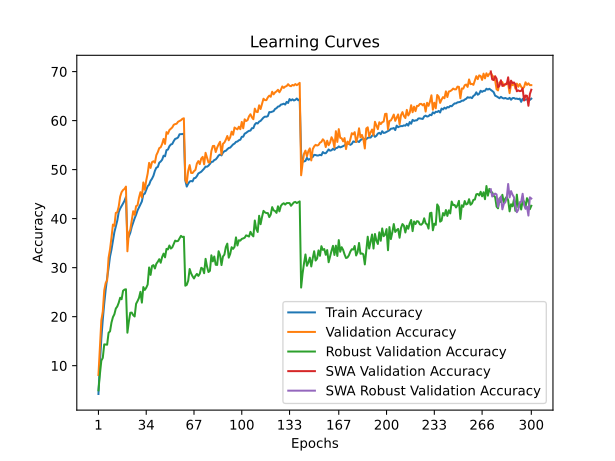

Source data for this figure (header and first rows):
time; train_accuracy; train_loss; valid_accuracy; valid_loss; valid_accuracy_robust; valid_accuracy_swa; valid_accuracy_robust_swa
76,7901; 4,2216; 4,9467; 8,0850; 4,6542; 4,9655; 8,0850; 4,9655
154,7247; 10,5057; 4,4976; 13,9750; 4,2896; 8,2414; 13,9750; 8,2414
242,1982; 15,5500; 4,2008; 19,2700; 3,9852; 11,0345; 19,2700; 11,0345
319,3268; 19,3934; 4,0058; 21,0450; 3,9438; 11,5862; 21,0450; 11,5862
396,5356; 22,6532; 3,8459; 25,3550; 3,7269; 14,3448; 25,3550; 14,3448
474,8842; 25,5210; 3,7136; 26,8700; 3,6963; 14,3103; 26,8700; 14,3103
553,4611; 27,8590; 3,6131; 27,3700; 3,6814; 14,2759; 27,3700; 14,2759
631,5696; 29,9504; 3,5225; 32,0150; 3,4633; 16,7241; 32,0150; 16,7241
711,2262; 32,2597; 3,4249; 33,7550; 3,4068; 17,0000; 33,7550; 17,0000
789,2243; 33,6735; 3,3517; 36,1300; 3,2833; 18,7931; 36,1300; 18,7931
869,4446; 35,4017; 3,2777; 38,7850; 3,1871; 19,8966; 38,7850; 19,8966
944,5918; 37,2289; 3,2104; 38,5250; 3,1982; 20,4828; 38,5250; 20,4828
1033,7430; 38,3760; 3,1614; 41,1700; 3,1329; 21,6552; 41,1700; 21,6552
1108,7372; 39,5857; 3,1153; 41,2900; 3,1248; 22,0690; 41,2900; 22,0690
1187,9274; 41,3239; 3,0500; 42,4600; 3,0541; 22,8276; 42,4600; 22,8276
1265,9816; 42,0578; 3,0240; 44,4800; 2,9883; 23,8621; 44,4800; 23,8621
1343,3717; 42,5587; 2,9873; 45,4100; 2,9356; 23,5517; 45,4100; 23,5517
1423,5694; 43,0885; 2,9639; 45,8350; 2,9312; 25,2759; 45,8350; 25,2759
1502,8462; 43,6470; 2,9483; 46,0650; 2,9178; 25,5172; 46,0650; 25,5172
1582,3498; 44,4184; 2,9190; 46,5350; 2,9012; 25,5862; 46,5350; 25,5862
1670,9274; 35,7887; 3,2640; 33,3350; 3,4802; 16,7241; 33,3350; 16,7241
1746,9368; 36,3435; 3,2461; 37,1100; 3,2444; 19,0000; 37,1100; 19,0000
1824,1128; 37,1199; 3,2099; 37,7550; 3,2538; 20,7931; 37,7550; 20,7931
1900,7148; 38,3284; 3,1660; 39,6900; 3,1272; 20,8276; 39,6900; 20,8276
1975,7790; 39,2075; 3,1281; 41,5050; 3,0534; 20,3103; 41,5050; 20,3103
2061,5569; 40,0629; 3,0865; 40,7750; 3,1319; 20,0345; 40,7750; 20,0345
2138,5260; 40,7892; 3,0701; 42,5500; 3,0212; 22,6207; 42,5500; 22,6207
2216,0245; 41,6746; 3,0324; 42,7100; 3,0294; 23,1724; 42,7100; 23,1724
2292,0495; 42,3045; 2,9976; 44,2650; 2,9624; 23,8276; 44,2650; 23,8276
2367,2250; 42,9044; 2,9739; 45,3950; 2,9391; 25,0690; 45,3950; 25,0690
2443,8920; 43,5055; 2,9490; 44,3200; 2,9886; 22,8621; 44,3200; 22,8621
2519,3892; 44,9319; 2,9099; 47,3850; 2,8554; 26,0345; 47,3850; 26,0345
2595,4690; 45,0909; 2,8920; 45,8900; 2,9047; 25,4483; 45,8900; 25,4483
2681,6906; 45,8648; 2,8583; 47,7650; 2,8436; 25,8966; 47,7650; 25,8966
2758,0398; 46,6225; 2,8270; 49,2000; 2,7767; 26,5517; 49,2000; 26,5517
2835,1105; 46,9243; 2,8210; 51,3800; 2,6990; 30,0345; 51,3800; 30,0345
2912,1887; 47,7133; 2,7888; 50,3450; 2,7332; 28,5172; 50,3450; 28,5172
2988,1087; 48,1503; 2,7676; 51,5250; 2,7083; 30,3448; 51,5250; 30,3448
3064,0701; 48,7590; 2,7402; 51,7050; 2,6711; 30,5172; 51,7050; 30,5172
3140,0938; 49,7483; 2,7092; 51,4150; 2,7020; 29,8276; 51,4150; 29,8276
3216,6445; 50,4020; 2,6839; 52,9550; 2,6275; 30,7931; 52,9550; 30,7931
3292,8480; 50,5285; 2,6784; 53,5650; 2,5960; 31,2069; 53,5650; 31,2069
3367,3528; 51,4101; 2,6452; 54,3850; 2,5766; 31,7241; 54,3850; 31,7241
3444,4549; 51,6543; 2,6346; 54,5550; 2,5949; 31,0000; 54,5550; 31,0000
3520,9739; 52,0237; 2,6189; 55,2350; 2,5564; 32,1724; 55,2350; 32,1724
3596,8486; 52,8428; 2,5870; 56,2600; 2,5175; 32,8621; 56,2600; 32,8621
3679,1111; 52,7138; 2,5887; 55,2400; 2,5734; 32,1034; 55,2400; 32,1034
3754,3134; 53,9799; 2,5469; 57,6500; 2,4695; 33,8276; 57,6500; 33,8276
3830,8048; 54,0913; 2,5340; 57,3100; 2,4814; 33,7241; 57,3100; 33,7241
3907,2100; 54,7638; 2,5183; 58,0650; 2,4586; 34,5172; 58,0650; 34,5172
3983,6707; 55,1232; 2,4916; 58,3300; 2,4500; 33,8966; 58,3300; 33,8966
4061,0284; 55,2372; 2,4868; 58,6100; 2,4312; 34,1379; 58,6100; 34,1379
4137,3781; 55,8208; 2,4709; 59,1450; 2,4237; 34,8276; 59,1450; 34,8276
4215,5672; 56,2716; 2,4632; 59,2900; 2,4170; 35,5172; 59,2900; 35,5172
4293,7593; 56,3680; 2,4478; 59,3600; 2,4047; 35,3793; 59,3600; 35,3793
4369,9758; 56,5609; 2,4322; 59,7650; 2,4138; 35,4483; 59,7650; 35,4483
4448,4303; 57,2096; 2,4187; 59,9250; 2,4026; 35,9655; 59,9250; 35,9655
4526,2572; 57,2284; 2,4153; 60,0800; 2,3935; 36,4828; 60,0800; 36,4828
4605,7415; 57,2622; 2,4183; 60,3600; 2,3826; 36,2414; 60,3600; 36,2414
4684,9534; 57,3398; 2,4146; 60,4750; 2,3867; 36,3103; 60,4750; 36,3103
... 240 more rows
